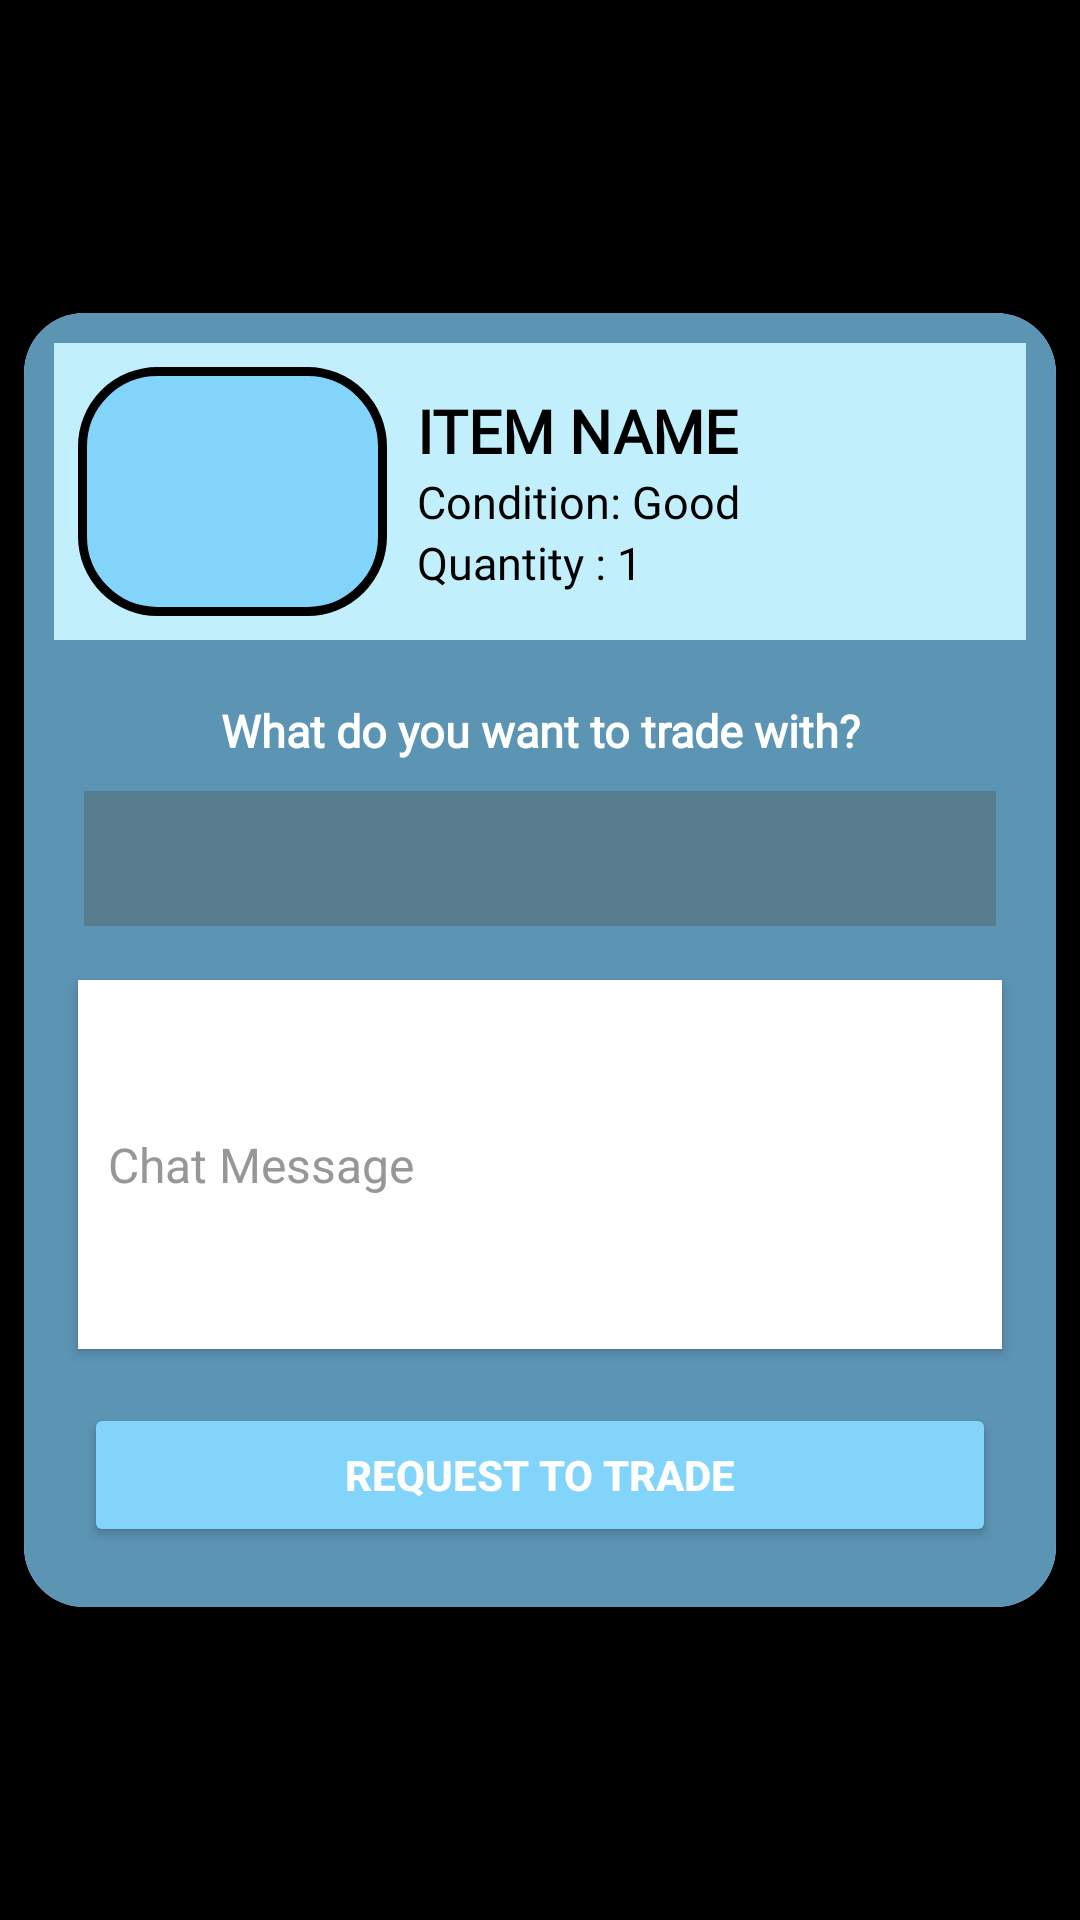

Android layout source for this screen:
<!-- AndroidManifest.xml: application theme Theme.BarterApp -->
<!-- res/layout/activity_request_trade.xml -->
<?xml version="1.0" encoding="utf-8"?>
<androidx.constraintlayout.widget.ConstraintLayout xmlns:android="http://schemas.android.com/apk/res/android"
    xmlns:app="http://schemas.android.com/apk/res-auto"
    xmlns:tools="http://schemas.android.com/tools"
    android:layout_width="match_parent"
    android:layout_height="match_parent"
    android:background="@color/black"
    tools:context=".RequestTradeActivity">

    <androidx.cardview.widget.CardView
        android:layout_width="match_parent"
        android:layout_height="wrap_content"
        android:layout_marginStart="8dp"
        android:layout_marginEnd="8dp"
        android:background="@color/primary"
        app:cardCornerRadius="20dp"
        app:layout_constraintBottom_toBottomOf="parent"
        app:layout_constraintEnd_toEndOf="parent"
        app:layout_constraintStart_toStartOf="parent"
        app:layout_constraintTop_toTopOf="parent">

        <LinearLayout
            android:layout_width="match_parent"
            android:layout_height="match_parent"
            android:background="@color/secondary"
            android:orientation="vertical"
            android:padding="10dp">

            <LinearLayout
                android:layout_width="match_parent"
                android:layout_height="wrap_content"
                android:background="@drawable/userdashboard"
                android:orientation="horizontal"
                android:padding="8dp">

                <ImageView
                    android:id="@+id/requestItemImageView"
                    android:layout_width="103dp"
                    android:layout_height="83dp"
                    app:srcCompat="@drawable/border_imageview" />

                <LinearLayout
                    android:layout_width="match_parent"
                    android:layout_height="match_parent"
                    android:layout_marginLeft="10dp"
                    android:gravity="center_vertical"
                    android:orientation="vertical">

                    <TextView
                        android:id="@+id/requestItemName"
                        android:layout_width="match_parent"
                        android:layout_height="wrap_content"
                        android:text="ITEM NAME"
                        android:textColor="@color/black"
                        android:fontFamily="@font/cabin_medium"
                        android:textSize="20sp"
                        android:textStyle="bold" />

                    <TextView
                        android:id="@+id/requested_cond_textViewD"
                        android:layout_width="wrap_content"
                        android:layout_height="wrap_content"
                        android:text="Condition: Good"
                        android:textSize="15sp"
                        android:fontFamily="@font/cabin_medium"
                        android:textAlignment="viewStart"
                        android:textColor="@color/black" />

                    <TextView
                        android:id="@+id/requested_quantity_textView_D"
                        android:layout_width="wrap_content"
                        android:layout_height="wrap_content"
                        android:text="Quantity : 1"
                        android:textSize="15sp"
                        android:fontFamily="@font/cabin_medium"
                        android:textAlignment="viewStart"
                        android:textColor="@color/black" />





                </LinearLayout>

            </LinearLayout>

            <TextView
                android:id="@+id/textView3"
                android:layout_width="match_parent"
                android:layout_height="wrap_content"
                android:layout_marginTop="20sp"
                android:text="What do you want to trade with?"
                android:textSize="15sp"
                android:textColor="@color/white"
                android:fontFamily="@font/cabin_medium"
                android:textAlignment="center"
                android:textStyle="bold" />

            <Spinner
                android:id="@+id/spinner"
                android:layout_width="match_parent"
                android:layout_height="45dp"
                android:layout_margin="10dp"
                android:background="@color/fourth"/>

            <LinearLayout
                android:id="@+id/offeredItemView"
                android:layout_width="match_parent"
                android:layout_height="wrap_content"
                android:background="@drawable/userdashboard"
                android:orientation="horizontal"
                android:padding="8dp"
                android:visibility="gone">

                <ImageView
                    android:id="@+id/offeredItemImageView"
                    android:layout_width="103dp"
                    android:layout_height="83dp"
                    app:srcCompat="@drawable/border_imageview" />

                <LinearLayout
                    android:layout_width="match_parent"
                    android:layout_height="match_parent"
                    android:layout_marginLeft="10dp"
                    android:layout_weight="1"
                    android:gravity="center_vertical"
                    android:orientation="vertical">

                    <TextView
                        android:id="@+id/offereditem_name"
                        android:layout_width="match_parent"
                        android:layout_height="wrap_content"
                        android:text="ITEM NAME"
                        android:textSize="20sp"
                        android:textStyle="bold"
                        android:textColor="@color/black"
                        android:fontFamily="@font/cabin_medium"/>

                    <TextView
                        android:id="@+id/offered_cond_textViewD"
                        android:layout_width="wrap_content"
                        android:layout_height="wrap_content"
                        android:text="Condition: Good"
                        android:textSize="15sp"
                        android:fontFamily="@font/cabin_medium"
                        android:textAlignment="viewStart"
                        android:textColor="@color/black" />

                    <TextView
                        android:id="@+id/offered_quantity_textView_D"
                        android:layout_width="wrap_content"
                        android:layout_height="wrap_content"
                        android:text="Quantity : 1"
                        android:textSize="15sp"
                        android:fontFamily="@font/cabin_medium"
                        android:textAlignment="viewStart"
                        android:textColor="@color/black" />

                </LinearLayout>


            </LinearLayout>

            <EditText
                android:id="@+id/requestMessage"
                android:layout_width="match_parent"
                android:layout_height="123dp"
                android:layout_margin="8dp"
                android:layout_marginTop="8dp"
                android:layout_marginBottom="8dp"
                android:background="@color/white"
                android:elevation="2dp"
                android:hint="Chat Message"
                android:inputType="textMultiLine"
                android:padding="10dp"
                android:textColorHint="@color/grey"
                android:textColor="@color/black"
                android:textAlignment="viewStart"
                android:textSize="16dp" />

            <Button
                android:id="@+id/request_send_button"
                android:layout_width="match_parent"
                android:layout_height="wrap_content"
                android:layout_margin="10dp"
                android:backgroundTint="@color/primary"
                android:padding="10dp"
                android:text="REQUEST TO TRADE"
                android:textColor="#FFFFFF"
                android:textStyle="bold" />


        </LinearLayout>

    </androidx.cardview.widget.CardView>

</androidx.constraintlayout.widget.ConstraintLayout>
<!-- resources referenced by this layout -->
<resources>
  <color name="black">#FF000000</color>
  <color name="fourth">#567c8d</color>
  <color name="grey">#979797</color>
  <color name="primary">#83d4fa</color>
  <color name="secondary">#5c94b4</color>
  <color name="white">#FFFFFFFF</color>
  <!-- drawable border_imageview (drawable-v24) -->
  <?xml version="1.0" encoding="UTF-8"?>
  <shape xmlns:android="http://schemas.android.com/apk/res/android">
      <solid android:color="@color/primary" />
      <corners android:radius="25dp"/>
      <stroke android:width="3dp" android:color="@color/black" />
      <padding android:left="1dp" android:top="1dp" android:right="1dp"
          android:bottom="1dp" />
  </shape>
  <!-- drawable userdashboard (drawable) -->
  <?xml version="1.0" encoding="utf-8"?>
  <shape xmlns:android="http://schemas.android.com/apk/res/android"
      android:shape="rectangle">
  
      <solid android:color="@color/tertiary"/>
  
      <stroke
          android:width="2dp"
          android:color="@color/tertiary"/>
  
      <corners
          android:topRightRadius="0dp"
          android:topLeftRadius="0dp"
          android:bottomLeftRadius="0dp"
          android:bottomRightRadius="0dp"/>
  
  </shape>
  <style name="Theme.BarterApp" parent="Theme.MaterialComponents.DayNight.DarkActionBar">
          
          <item name="colorPrimary">@color/purple_500</item>
          <item name="colorPrimaryVariant">@color/purple_700</item>
          <item name="colorOnPrimary">@color/white</item>
          
          <item name="colorSecondary">@color/teal_200</item>
          <item name="colorSecondaryVariant">@color/teal_700</item>
          <item name="colorOnSecondary">@color/black</item>
          
          <item name="android:statusBarColor" tools:targetApi="l">?attr/colorPrimaryVariant</item>
          <item name="bottomSheetDialogTheme">@style/AppBottomSheetDialogTheme</item>
          
      </style>
  <color name="tertiary">#c1effb</color>
  <color name="purple_500">#FF6200EE</color>
  <color name="purple_700">#FF3700B3</color>
  <color name="teal_200">#FF03DAC5</color>
  <color name="teal_700">#FF018786</color>
  <style name="AppBottomSheetDialogTheme" parent="Theme.Design.Light.BottomSheetDialog">
          <item name="bottomSheetStyle">@style/BottomStyle</item>
      </style>
  <style name="BottomStyle" parent="Widget.Design.BottomSheet.Modal">
          <item name="android:background">@drawable/bottom_nav_round</item>
      </style>
  <!-- drawable bottom_nav_round (drawable-v24) -->
  <?xml version="1.0" encoding="utf-8"?>
  <shape xmlns:android="http://schemas.android.com/apk/res/android"
      android:shape="rectangle"
      android:padding="10dp">
  
      <solid  android:color="@color/primary"/>
  
      <stroke
          android:width="1.5dp"
          android:color="@color/primary"
          />
  
      <corners
          android:topRightRadius="12dp"
          android:topLeftRadius="12dp"
          android:bottomLeftRadius="0dp"
          android:bottomRightRadius="0dp"
          />
  </shape>
</resources>
